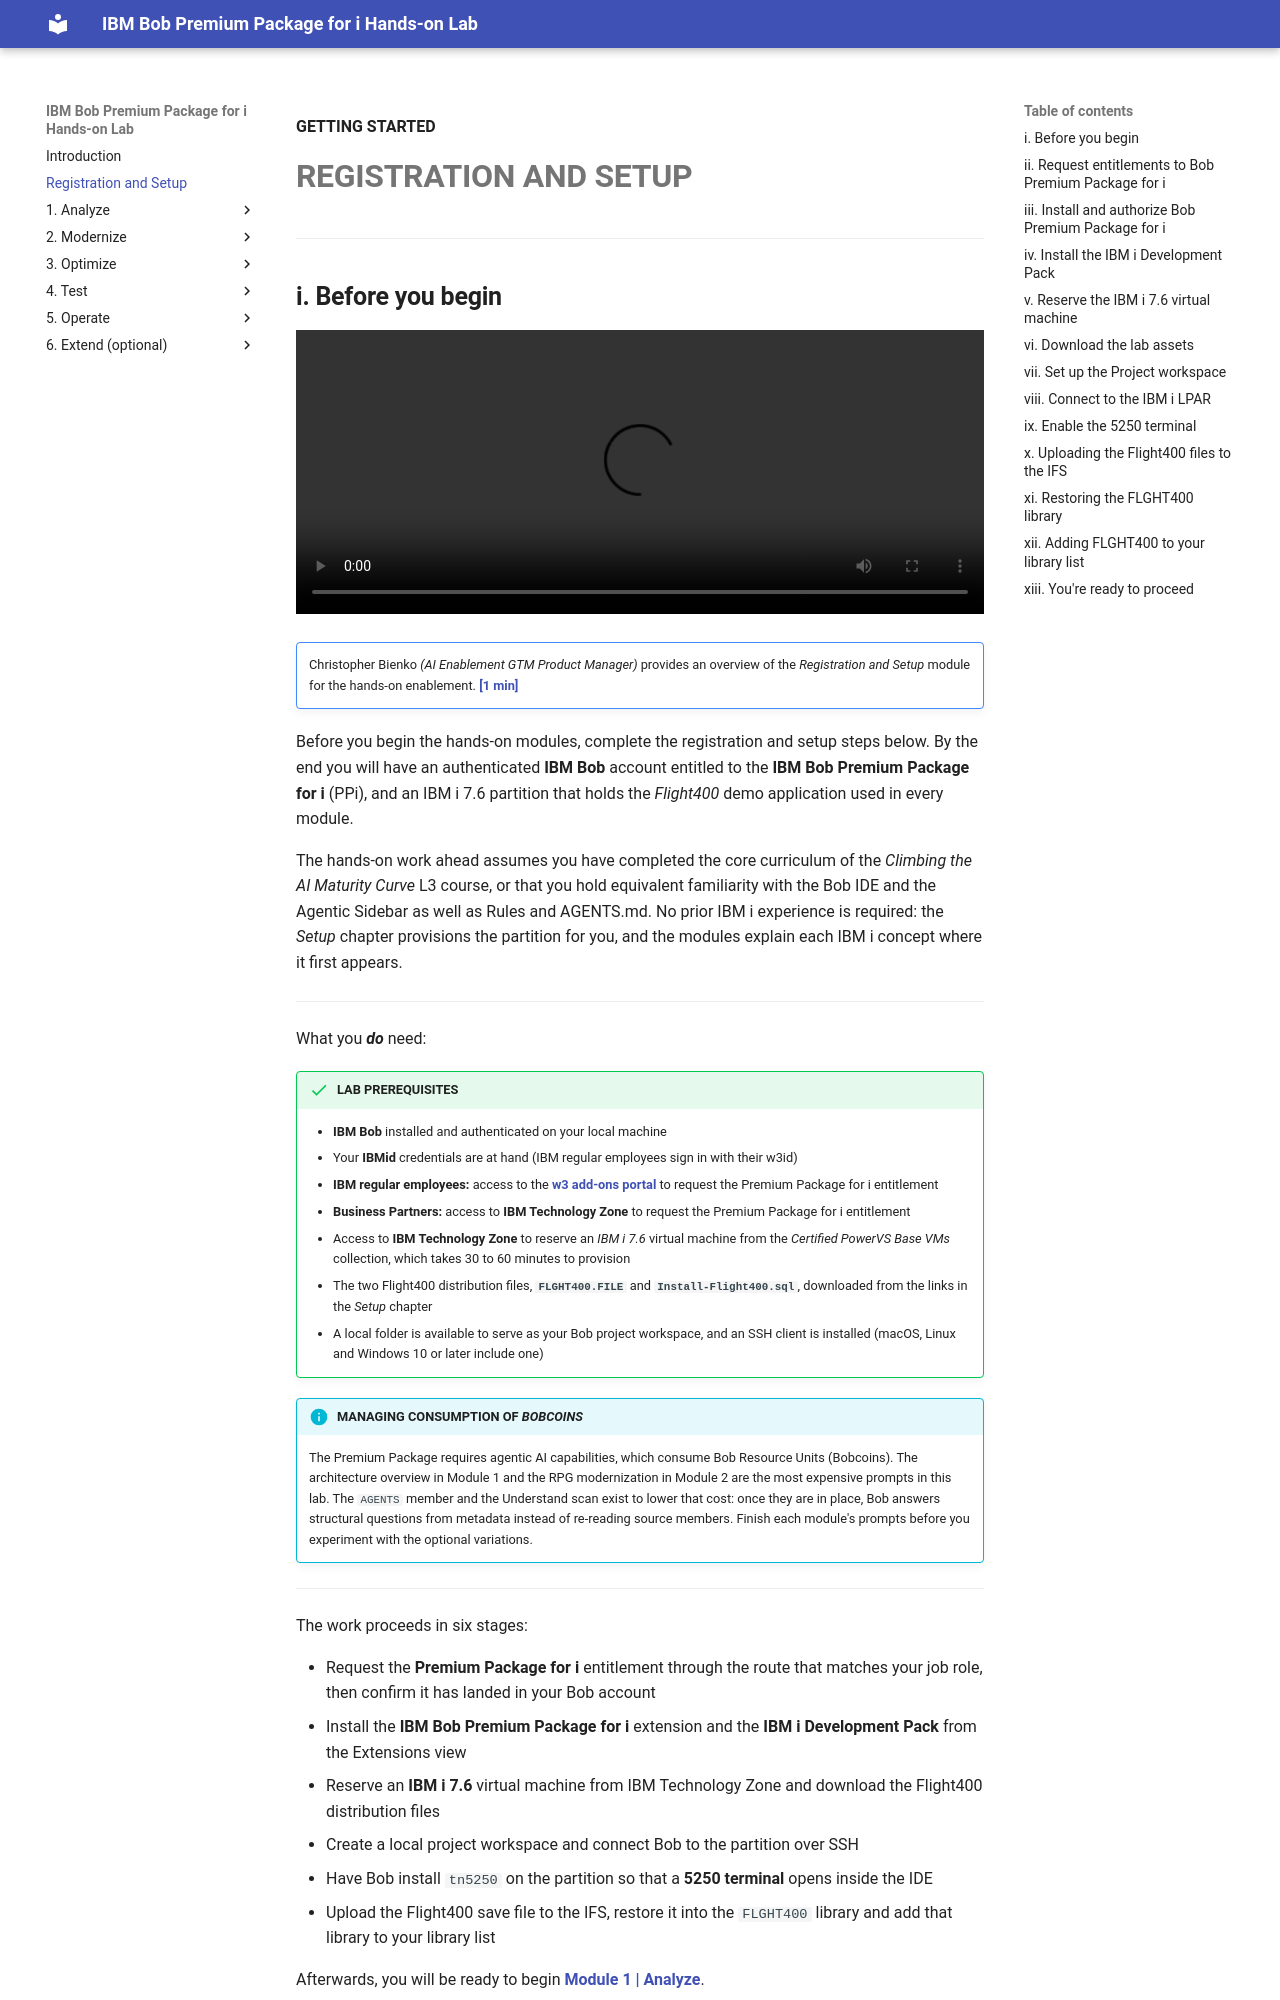

repository: bienko/bob-ppi · page: setup/index.html · generator: mkdocs

**GETTING STARTED**
# **REGISTRATION AND SETUP**

---

## **i. Before you begin**

![type:video](./_videos/Registration and Setup [Bob IBMi L3].mp4)
!!! note ""
    Christopher Bienko *(AI Enablement GTM Product Manager)* provides an overview of the *Registration and Setup* module for the hands-on enablement. **<a href="https://ibm.seismic.com/Link/Content/DCRhBB6FPqR2jGqPHXCJgGXb4243" target="_blank">[1 min]</a>**

Before you begin the hands-on modules, complete the registration and setup steps below. By the end you will have an authenticated **IBM Bob** account entitled to the **IBM Bob Premium Package for i** (PPi), and an IBM i 7.6 partition that holds the *Flight400* demo application used in every module. 

The hands-on work ahead assumes you have completed the core curriculum of the *Climbing the AI Maturity Curve* L3 course, or that you hold equivalent familiarity with the Bob IDE and the Agentic Sidebar as well as Rules and AGENTS.md. No prior IBM i experience is required: the *Setup* chapter provisions the partition for you, and the modules explain each IBM i concept where it first appears.

---

What you ***do*** need:

!!! success "LAB PREREQUISITES"
    - **IBM Bob** installed and authenticated on your local machine
    - Your **IBMid** credentials are at hand (IBM regular employees sign in with their w3id)
    - **IBM regular employees:** access to the **<a href="https://w3.ibm.com/w3publisher/bob/addons" target="_blank">w3 add-ons portal</a>** to request the Premium Package for i entitlement
    - **Business Partners:** access to **IBM Technology Zone** to request the Premium Package for i entitlement
    - Access to **IBM Technology Zone** to reserve an *IBM i 7.6* virtual machine from the *Certified PowerVS Base VMs* collection, which takes 30 to 60 minutes to provision
    - The two Flight400 distribution files, **`FLGHT400.FILE`** and **`Install-Flight400.sql`**, downloaded from the links in the *Setup* chapter
    - A local folder is available to serve as your Bob project workspace, and an SSH client is installed (macOS, Linux and Windows 10 or later include one)

!!! info "MANAGING CONSUMPTION OF *BOBCOINS*"
    The Premium Package requires agentic AI capabilities, which consume Bob Resource Units (Bobcoins). The architecture overview in Module 1 and the RPG modernization in Module 2 are the most expensive prompts in this lab. The `AGENTS` member and the Understand scan exist to lower that cost: once they are in place, Bob answers structural questions from metadata instead of re-reading source members. Finish each module's prompts before you experiment with the optional variations.

---

The work proceeds in six stages:

- Request the **Premium Package for i** entitlement through the route that matches your job role, then confirm it has landed in your Bob account
- Install the **IBM Bob Premium Package for i** extension and the **IBM i Development Pack** from the Extensions view
- Reserve an **IBM i 7.6** virtual machine from IBM Technology Zone and download the Flight400 distribution files
- Create a local project workspace and connect Bob to the partition over SSH
- Have Bob install `tn5250` on the partition so that a **5250 terminal** opens inside the IDE
- Upload the Flight400 save file to the IFS, restore it into the `FLGHT400` library and add that library to your library list

Afterwards, you will be ready to begin <a href="https://bienko.github.io/bob-ppi/1-1/" target="_blank">**Module 1 | Analyze**</a>.

---
